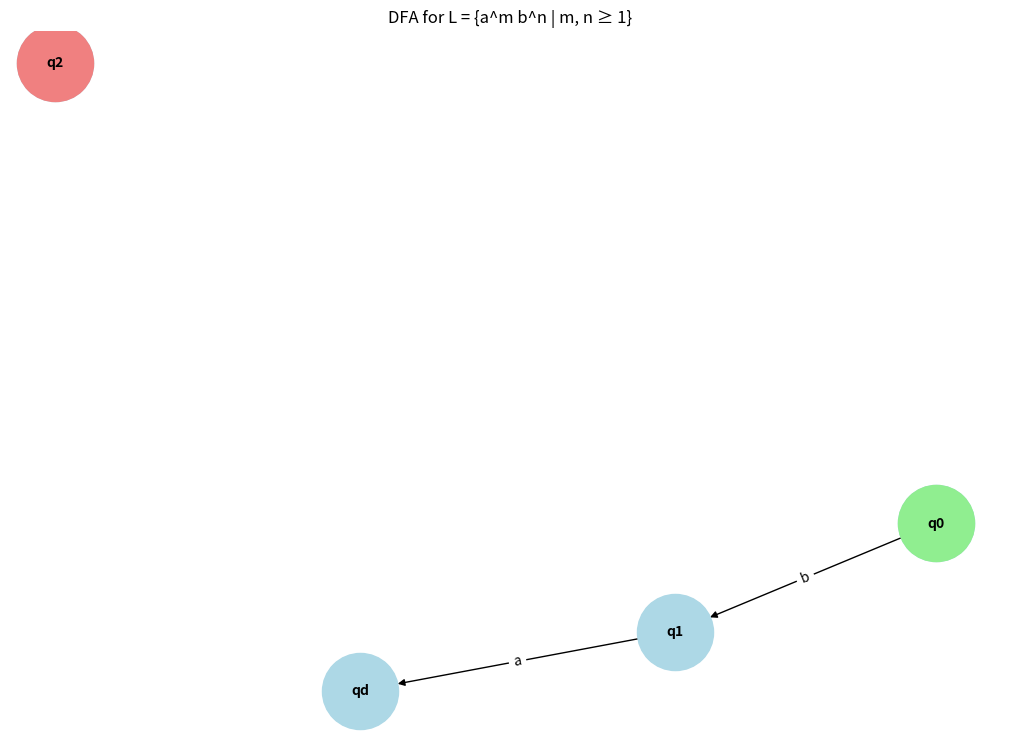

Generate this figure with matplotlib:
import matplotlib.pyplot as plt
import networkx as nx

# Create a directed graph
DFA = nx.DiGraph()

# Add nodes with labels
DFA.add_node("q0", label="q0 (Start)")
DFA.add_node("q1", label="q1")
DFA.add_node("q2", label="q2 (Accept)")
DFA.add_node("qd", label="q_d (Dead)")

# Add edges with labels for transitions
DFA.add_edge("q0", "q0", label="a")
DFA.add_edge("q0", "q1", label="b")
DFA.add_edge("q1", "q1", label="b")
DFA.add_edge("q1", "qd", label="a")
DFA.add_edge("qd", "qd", label="a,b")

# Layout for graph visualization
pos = nx.spring_layout(DFA)

# Draw the graph
plt.figure(figsize=(10, 7))
nx.draw(DFA, pos, with_labels=True, node_size=3000, node_color="lightblue", font_size=10, font_weight="bold")

# Add edge labels
edge_labels = nx.get_edge_attributes(DFA, "label")
nx.draw_networkx_edge_labels(DFA, pos, edge_labels=edge_labels, font_size=10)

# Highlight start and accept states
nx.draw_networkx_nodes(DFA, pos, nodelist=["q0"], node_color="lightgreen", node_size=3000)  # Start state
nx.draw_networkx_nodes(DFA, pos, nodelist=["q2"], node_color="lightcoral", node_size=3000)  # Accept state

plt.title("DFA for L = {a^m b^n | m, n ≥ 1}")
plt.show()
